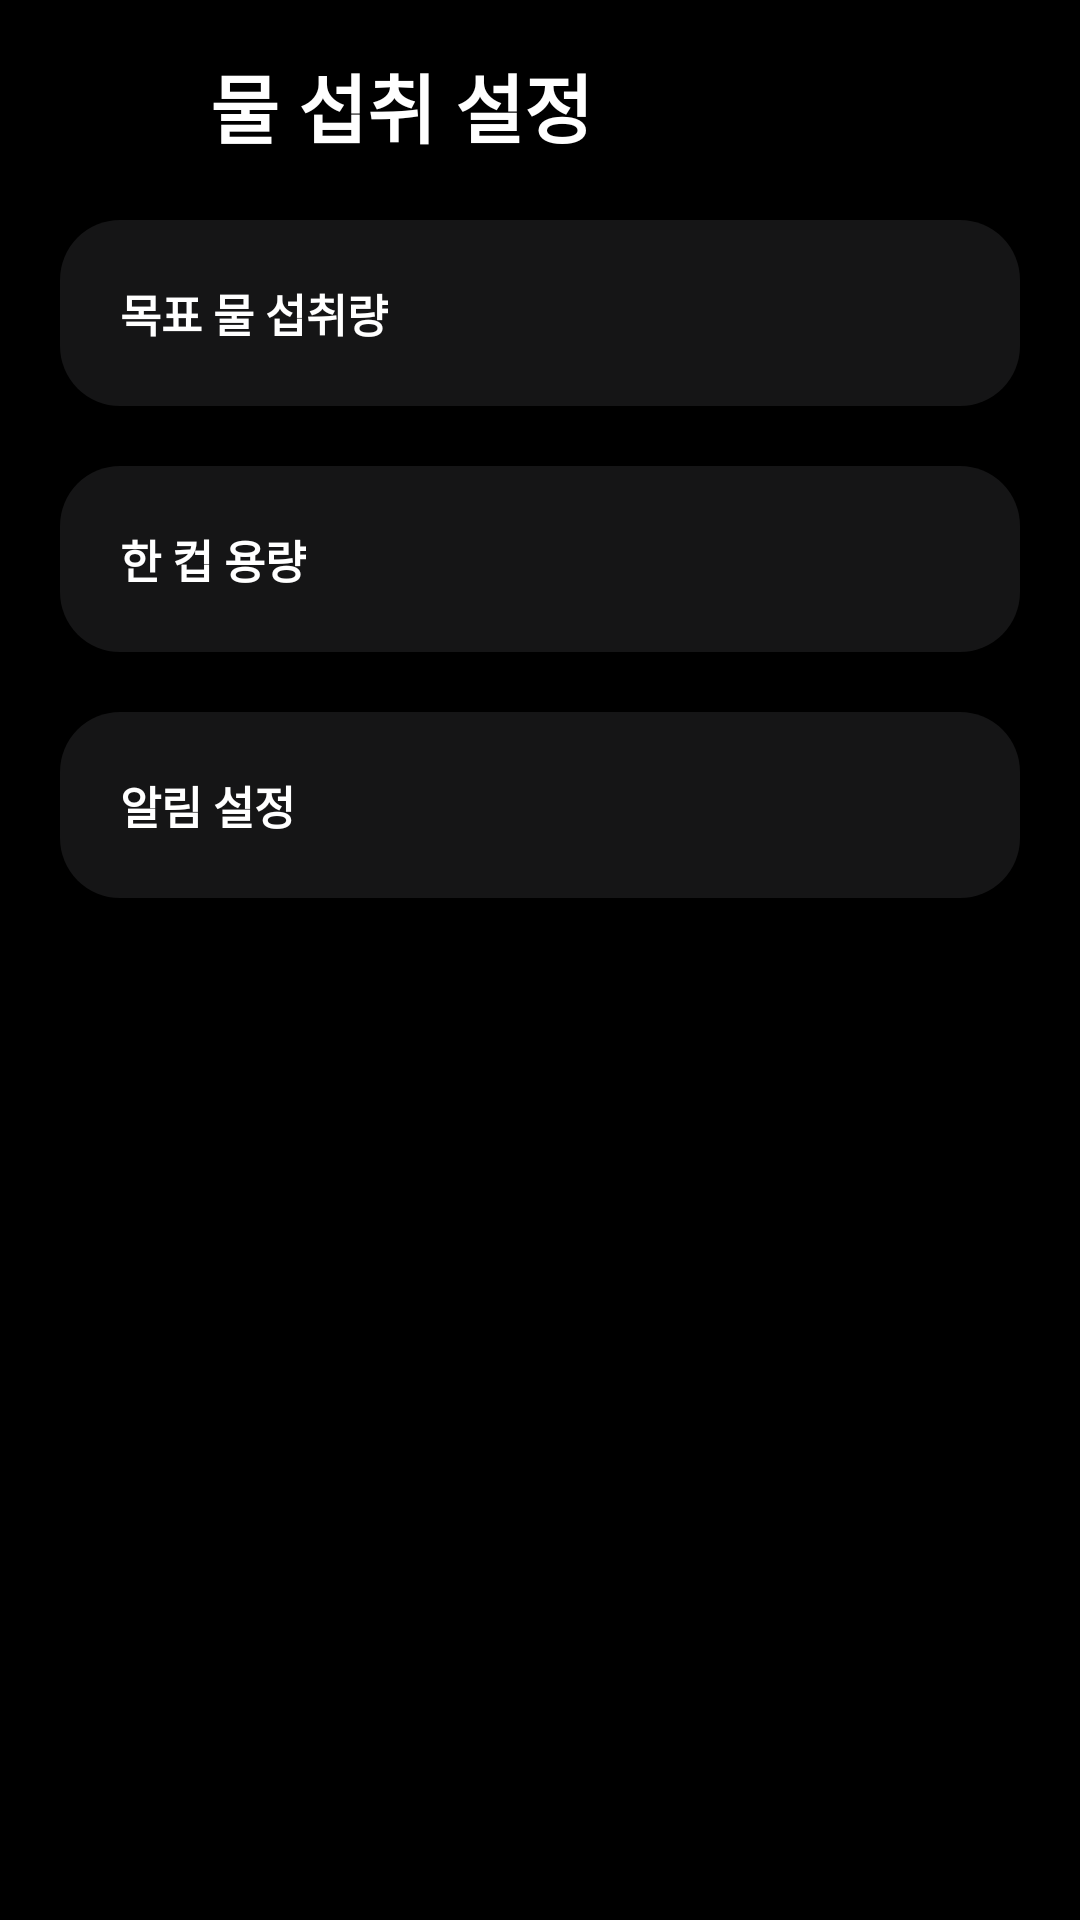

This screen was rendered from an Android layout file. Write that file and the resources it references.
<!-- AndroidManifest.xml: application theme Theme.RunningMan -->
<!-- res/layout/activity_water_setting.xml -->
<?xml version="1.0" encoding="utf-8"?>
<androidx.constraintlayout.widget.ConstraintLayout xmlns:android="http://schemas.android.com/apk/res/android"
    android:layout_width="match_parent"
    android:layout_height="match_parent"
    xmlns:app="http://schemas.android.com/apk/res-auto">

    <ImageView
        android:id="@+id/backButton"
        android:layout_width="30sp"
        android:layout_height="30sp"
        android:layout_margin="20sp"
        android:src="@drawable/arrow_back"
        app:layout_constraintStart_toStartOf="parent"
        app:layout_constraintTop_toTopOf="parent" />

    <TextView
        android:id="@+id/waterTitle"
        android:layout_width="wrap_content"
        android:layout_height="wrap_content"
        android:layout_marginStart="20sp"
        android:text="물 섭취 설정"
        android:textColor="@color/white"
        android:textSize="25sp"
        android:textStyle="bold"
        app:layout_constraintBottom_toBottomOf="@id/backButton"
        app:layout_constraintStart_toEndOf="@id/backButton"
        app:layout_constraintTop_toTopOf="@id/backButton" />

    <androidx.constraintlayout.widget.ConstraintLayout
        android:id="@+id/waterTargetButton"
        android:layout_width="match_parent"
        android:layout_height="wrap_content"
        android:layout_margin="20sp"
        android:background="@drawable/gray15_background"
        app:layout_constraintTop_toBottomOf="@id/waterTitle">

        <TextView
            android:id="@+id/waterTargetText"
            android:layout_width="wrap_content"
            android:layout_height="wrap_content"
            android:layout_margin="20sp"
            android:text="목표 물 섭취량"
            android:textColor="@color/white"
            android:textSize="15dp"
            android:textStyle="bold"
            app:layout_constraintBottom_toBottomOf="parent"
            app:layout_constraintStart_toStartOf="parent"
            app:layout_constraintTop_toTopOf="parent" />

        <TextView
            android:id="@+id/waterTarget"
            android:layout_width="wrap_content"
            android:layout_height="wrap_content"
            android:layout_marginEnd="20dp"
            android:text=""
            android:textColor="@color/blue"
            android:textSize="15sp"
            android:textStyle="bold"
            app:layout_constraintBottom_toBottomOf="@id/waterTargetText"
            app:layout_constraintEnd_toEndOf="parent"
            app:layout_constraintTop_toTopOf="@id/waterTargetText" />

    </androidx.constraintlayout.widget.ConstraintLayout>

    <androidx.constraintlayout.widget.ConstraintLayout
        android:id="@+id/waterDrinkingButton"
        android:layout_width="match_parent"
        android:layout_height="wrap_content"
        android:layout_margin="20sp"
        android:background="@drawable/gray15_background"
        app:layout_constraintTop_toBottomOf="@id/waterTargetButton">

        <TextView
            android:id="@+id/waterDrinkingText"
            android:layout_width="wrap_content"
            android:layout_height="wrap_content"
            android:layout_margin="20sp"
            android:text="한 컵 용량"
            android:textColor="@color/white"
            android:textSize="15dp"
            android:textStyle="bold"
            app:layout_constraintBottom_toBottomOf="parent"
            app:layout_constraintStart_toStartOf="parent"
            app:layout_constraintTop_toTopOf="parent" />

        <TextView
            android:id="@+id/waterDrinking"
            android:layout_width="wrap_content"
            android:layout_height="wrap_content"
            android:layout_marginEnd="20dp"
            android:text=""
            android:textColor="@color/blue"
            android:textSize="15sp"
            android:textStyle="bold"
            app:layout_constraintBottom_toBottomOf="@id/waterDrinkingText"
            app:layout_constraintEnd_toEndOf="parent"
            app:layout_constraintTop_toTopOf="@id/waterDrinkingText" />

    </androidx.constraintlayout.widget.ConstraintLayout>

    <androidx.constraintlayout.widget.ConstraintLayout
        android:id="@+id/waterAlarmButton"
        android:layout_width="match_parent"
        android:layout_height="wrap_content"
        android:layout_margin="20sp"
        android:background="@drawable/gray15_background"
        app:layout_constraintTop_toBottomOf="@id/waterDrinkingButton">

        <TextView
            android:id="@+id/waterAlarmText"
            android:layout_width="wrap_content"
            android:layout_height="wrap_content"
            android:layout_margin="20sp"
            android:text="알림 설정"
            android:textColor="@color/white"
            android:textSize="15dp"
            android:textStyle="bold"
            app:layout_constraintBottom_toBottomOf="parent"
            app:layout_constraintStart_toStartOf="parent"
            app:layout_constraintTop_toTopOf="parent" />

        <TextView
            android:id="@+id/waterAlarm"
            android:layout_width="wrap_content"
            android:layout_height="wrap_content"
            android:layout_marginEnd="20dp"
            android:text=""
            android:textColor="@color/blue"
            android:textSize="15sp"
            android:textStyle="bold"
            app:layout_constraintBottom_toBottomOf="@id/waterAlarmText"
            app:layout_constraintEnd_toEndOf="parent"
            app:layout_constraintTop_toTopOf="@id/waterAlarmText" />

    </androidx.constraintlayout.widget.ConstraintLayout>

</androidx.constraintlayout.widget.ConstraintLayout>
<!-- resources referenced by this layout -->
<resources>
  <color name="blue">#3C6AFF</color>
  <color name="white">#FFFFFFFF</color>
  <!-- drawable gray15_background (drawable) -->
  <?xml version="1.0" encoding="utf-8"?>
  <shape xmlns:android="http://schemas.android.com/apk/res/android"
      android:shape="rectangle">
  
      <solid android:color="@color/gray15"/>
      <corners android:radius="20dp"/>
  
  </shape>
  <style name="Theme.RunningMan" parent="Base.Theme.RunningMan" />
  <color name="gray15">#151516</color>
  <style name="Base.Theme.RunningMan" parent="Theme.AppCompat.Light.NoActionBar">
          
          <item name="android:windowBackground">@color/black</item>
      </style>
  <color name="black">#FF000000</color>
</resources>
